The GitHub repository yasirkhalil5665/VGG contains a labelled image folder "rainbow_colors" with 7 categories: blue, green, indigo, orange, red, violet, yellow. Examples follow, each with its label.

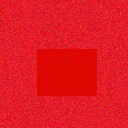
Label: red

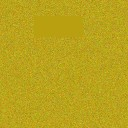
Label: yellow

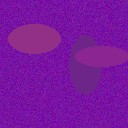
Label: violet

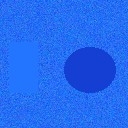
Label: blue

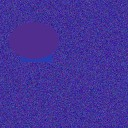
Label: indigo

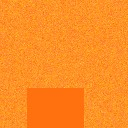
Label: orange
